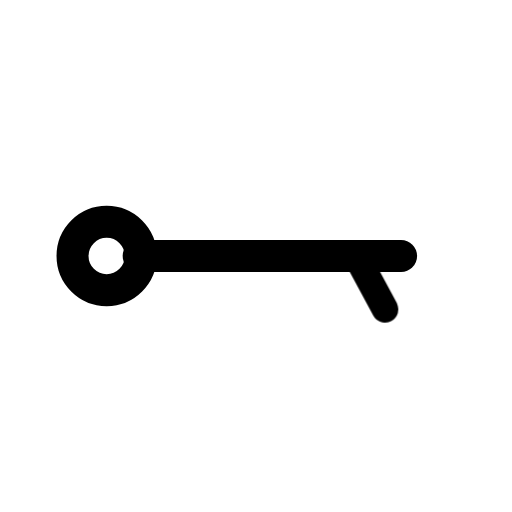
t = 0.00 s
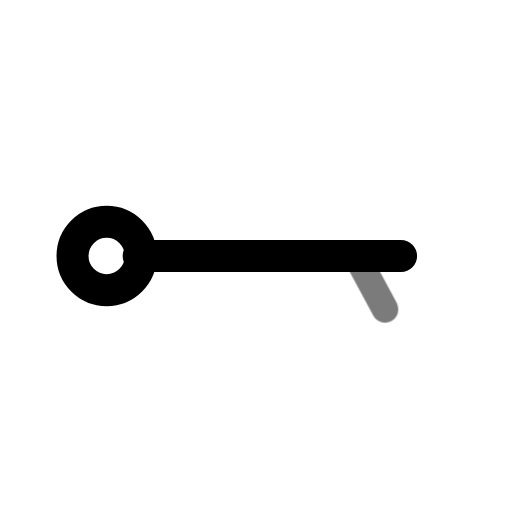
t = 0.44 s
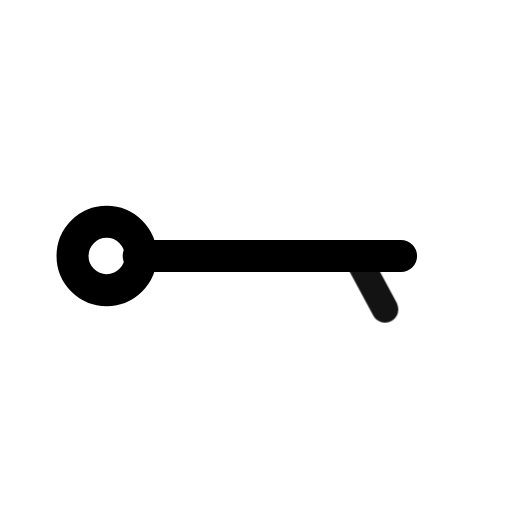
t = 0.94 s
t = 1.46 s: frame unchanged from t = 0.00 s, image omitted
t = 1.86 s: frame unchanged from t = 0.00 s, image omitted
t = 2.25 s: frame unchanged from t = 0.00 s, image omitted

The animated SVG that drew these frames (rendered in a browser with its animation timeline set to each time). Animation: 1 CSS @keyframes rule; one cycle of 2.65 s, repeats indefinitely.

<svg xmlns="http://www.w3.org/2000/svg" width="24" height="24" fill="none" stroke="currentColor" stroke-linecap="round" stroke-linejoin="round" stroke-width="2" viewBox="0 0 24 24">
    <!-- Generated by scripts/icon-expansion/generate.mjs -->
    <style>
        @media (prefers-reduced-motion: no-preference) {
            @keyframes ira-exp-pulse { 0%, 100% { opacity: 1; } 22% { opacity: .45; } 40% { opacity: 1; } }
            [data-ira-motion="wind-barb-e-5kt"] { transform-box: fill-box; transform-origin: center; animation: ira-exp-pulse 2.65s ease-in-out -0s infinite; }
        }
    </style>
    <g transform="rotate(90 12 12)"><g stroke-width="1.5"><path d="M12 5.2V17.5"/><circle cx="12" cy="19" r="1.6"/></g></g>
    <g data-ira-motion="wind-barb-e-5kt"><g transform="rotate(90 12 12)"><g stroke-width="1.25"><path d="M12 7.3l2.5 -1.35"/></g></g></g>
</svg>
